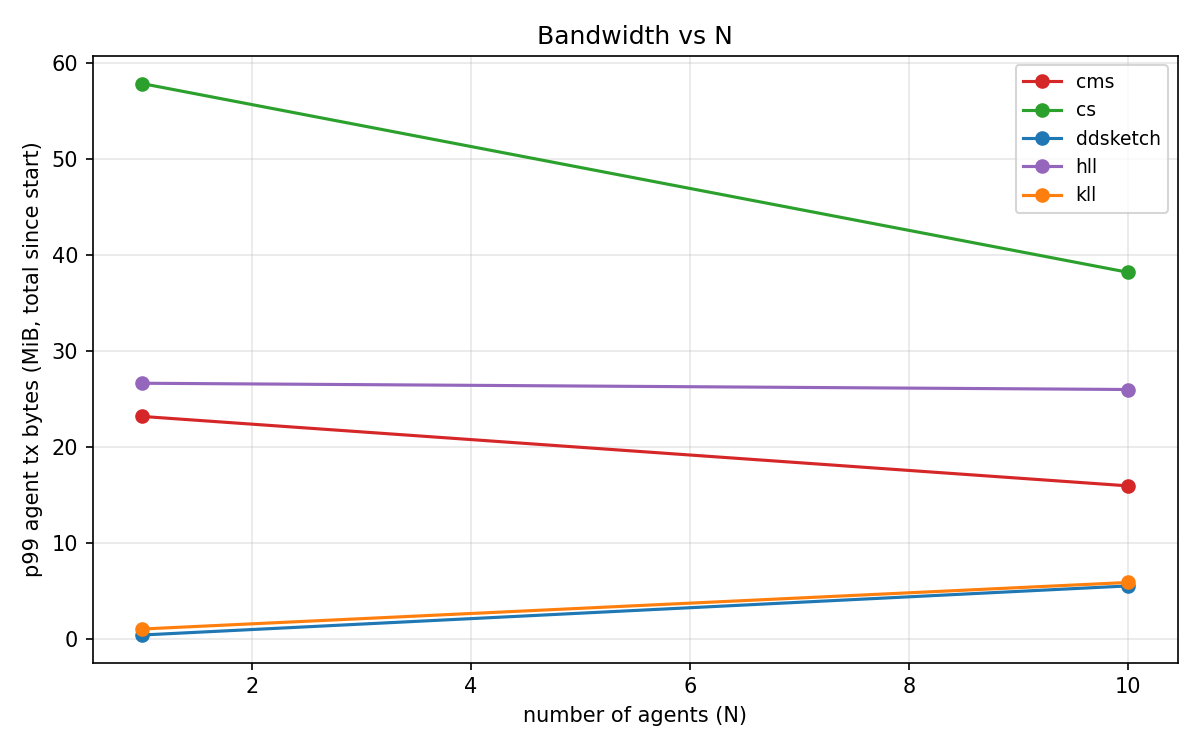

The file beside this chart, header and first rows:
fam, n, w_ms, card, cell, agent_tx_p50_mb, agent_tx_p99_mb
ddsketch, 10, 1000, 1000, ddsketch_N10_w1000ms_c1000, 0.3135, 0.6162
ddsketch, 10, 1000, 10000, ddsketch_N10_w1000ms_c10000, 1.83, 5.51
ddsketch, 10, 1000, 100000, ddsketch_N10_w1000ms_c100000, 2.71, 5.866
ddsketch, 10, 100, 1000, ddsketch_N10_w100ms_c1000, 0.3818, 0.8995
ddsketch, 10, 100, 10000, ddsketch_N10_w100ms_c10000, 1.84, 5.52
ddsketch, 10, 100, 100000, ddsketch_N10_w100ms_c100000, 2.89, 5.86
ddsketch, 1, 1000, 1000, ddsketch_N1_w1000ms_c1000, 0.1069, 0.179
ddsketch, 1, 1000, 10000, ddsketch_N1_w1000ms_c10000, 0.3188, 0.3909
ddsketch, 1, 1000, 100000, ddsketch_N1_w1000ms_c100000, 0.08408, 0.1545
ddsketch, 1, 100, 1000, ddsketch_N1_w100ms_c1000, 0.4844, 0.8382
ddsketch, 1, 100, 10000, ddsketch_N1_w100ms_c10000, 0.3213, 0.3997
ddsketch, 1, 100, 100000, ddsketch_N1_w100ms_c100000, 0.2974, 0.4763
kll, 10, 1000, 1000, kll_N10_w1000ms_c1000, 0.3574, 191.9
kll, 10, 1000, 10000, kll_N10_w1000ms_c10000, 1.83, 5.52
kll, 10, 1000, 100000, kll_N10_w1000ms_c100000, 2.9, 5.87
kll, 10, 100, 1000, kll_N10_w100ms_c1000, 0.3574, 1508
kll, 10, 100, 10000, kll_N10_w100ms_c10000, 1.64, 5.51
kll, 10, 100, 100000, kll_N10_w100ms_c100000, 2.71, 5.88
kll, 1, 1000, 1000, kll_N1_w1000ms_c1000, 82.6, 227.6
kll, 1, 1000, 10000, kll_N1_w1000ms_c10000, 0.3691, 0.5371
kll, 1, 1000, 100000, kll_N1_w1000ms_c100000, 0.2334, 0.422
kll, 1, 100, 1000, kll_N1_w100ms_c1000, 1111, 1689
kll, 1, 100, 10000, kll_N1_w100ms_c10000, 0.5044, 0.782
kll, 1, 100, 100000, kll_N1_w100ms_c100000, 0.9434, 1.26
cms, 10, 1000, 1000, cms_N10_w1000ms_c1000, 0.3398, 6.628
cms, 10, 1000, 10000, cms_N10_w1000ms_c10000, 2.22, 19.58
cms, 10, 1000, 100000, cms_N10_w1000ms_c100000, 3.32, 12.3
cms, 10, 100, 1000, cms_N10_w100ms_c1000, 0.3574, 21.62
cms, 10, 100, 10000, cms_N10_w100ms_c10000, 2.03, 19.82
cms, 10, 100, 100000, cms_N10_w100ms_c100000, 3.32, 11.94
cms, 1, 1000, 1000, cms_N1_w1000ms_c1000, 4.09, 7.647
cms, 1, 1000, 10000, cms_N1_w1000ms_c10000, 11.45, 22.33
cms, 1, 1000, 100000, cms_N1_w1000ms_c100000, 11.6, 23.53
cms, 1, 100, 1000, cms_N1_w100ms_c1000, 12.5, 23.7
cms, 1, 100, 10000, cms_N1_w100ms_c10000, 11.8, 22.83
cms, 1, 100, 100000, cms_N1_w100ms_c100000, 12.9, 26.53
cs, 10, 1000, 1000, cs_N10_w1000ms_c1000, 0.3564, 13.63
cs, 10, 1000, 10000, cs_N10_w1000ms_c10000, 2.03, 51.28
cs, 10, 1000, 100000, cs_N10_w1000ms_c100000, 3.33, 26.13
cs, 10, 100, 1000, cs_N10_w100ms_c1000, 0.356, 49.85
cs, 10, 100, 10000, cs_N10_w100ms_c10000, 2.03, 52.41
cs, 10, 100, 100000, cs_N10_w100ms_c100000, 3.32, 26.56
cs, 1, 1000, 1000, cs_N1_w1000ms_c1000, 8.03, 14.9
cs, 1, 1000, 10000, cs_N1_w1000ms_c10000, 30.75, 58.63
cs, 1, 1000, 100000, cs_N1_w1000ms_c100000, 30.25, 57.63
cs, 1, 100, 1000, cs_N1_w100ms_c1000, 30.3, 56.16
cs, 1, 100, 10000, cs_N1_w100ms_c10000, 30.75, 59.13
cs, 1, 100, 100000, cs_N1_w100ms_c100000, 30.2, 58.13
hll, 10, 1000, 1000, hll_N10_w1000ms_c1000, 0.3408, 3.232
hll, 10, 1000, 10000, hll_N10_w1000ms_c10000, 2.02, 10.91
hll, 10, 1000, 100000, hll_N10_w1000ms_c100000, 2.145, 29.28
hll, 10, 100, 1000, hll_N10_w100ms_c1000, 0.3574, 32.85
hll, 10, 100, 10000, hll_N10_w100ms_c10000, 2.03, 29.43
hll, 10, 100, 100000, hll_N10_w100ms_c100000, 3.32, 22.7
hll, 1, 1000, 1000, hll_N1_w1000ms_c1000, 1.91, 3.55
hll, 1, 1000, 10000, hll_N1_w1000ms_c10000, 5.29, 8.217
hll, 1, 1000, 100000, hll_N1_w1000ms_c100000, 16.85, 26.17
hll, 1, 100, 1000, hll_N1_w100ms_c1000, 19.25, 36.13
hll, 1, 100, 10000, hll_N1_w100ms_c10000, 16.35, 27.11
hll, 1, 100, 100000, hll_N1_w100ms_c100000, 28.7, 46.76
